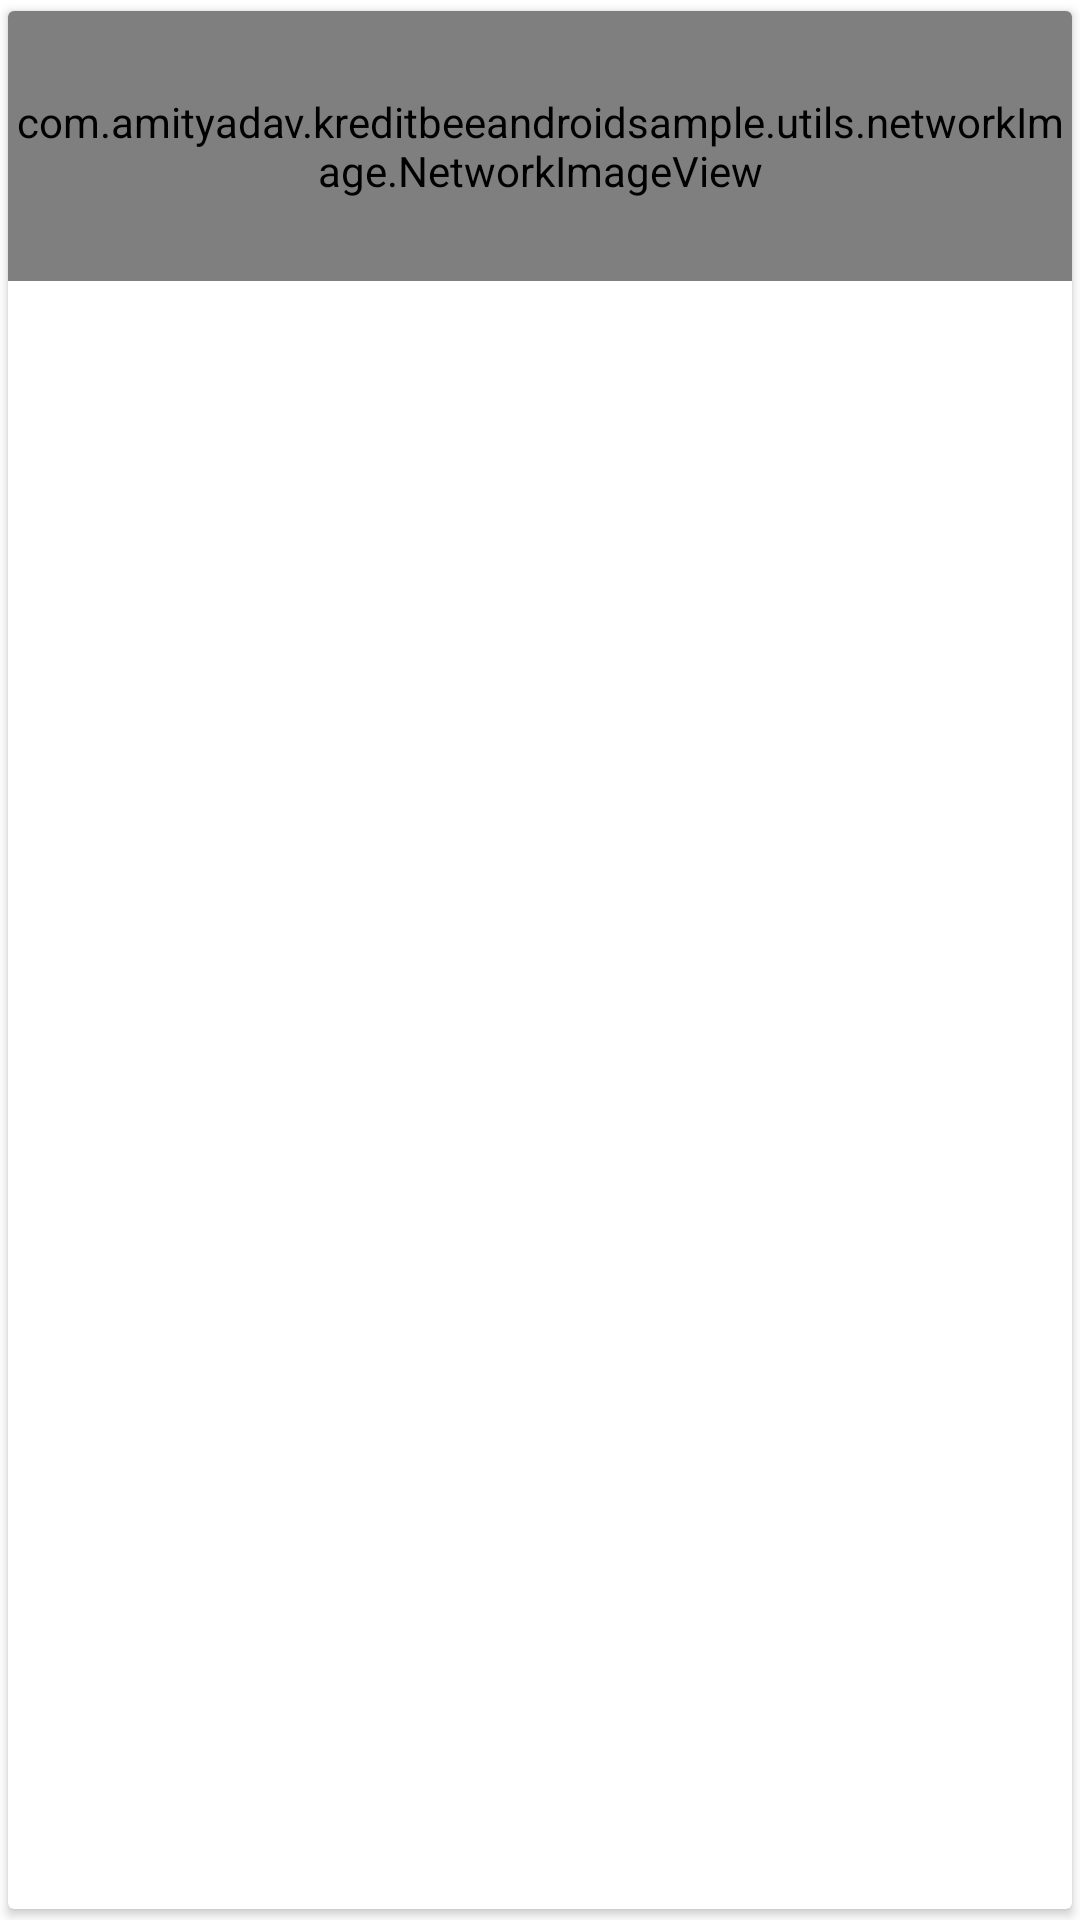

Write the Android layout XML for this screen, with the resource values it uses.
<!-- AndroidManifest.xml: application theme Theme.KreditBeeAndroidSample -->
<!-- res/layout/photo_item.xml -->
<?xml version="1.0" encoding="utf-8"?>
<layout  xmlns:android="http://schemas.android.com/apk/res/android"
    xmlns:app="http://schemas.android.com/apk/res-auto">

    <androidx.cardview.widget.CardView
        android:layout_width="match_parent"
        android:layout_height="wrap_content"
        app:cardUseCompatPadding="true">

        <LinearLayout
            android:layout_width="match_parent"
            android:layout_height="wrap_content"
            android:orientation="vertical"
            android:gravity="center_horizontal">

            <com.amityadav.kreditbeeandroidsample.utils.networkImage.NetworkImageView
                android:id="@+id/ivImage"
                android:layout_width="match_parent"
                android:layout_height="90dp"
                app:placeholderImage="@drawable/ic_photo_load" />

            <TextView
                android:id="@+id/title"
                android:layout_width="wrap_content"
                android:layout_height="wrap_content"
                android:ellipsize="end"
                android:maxLines="3"
                android:minLines="3"
                android:textColor="@color/black"
                android:layout_margin="5dp"
                android:textSize="12sp"/>

        </LinearLayout>

    </androidx.cardview.widget.CardView>
</layout>
<!-- resources referenced by this layout -->
<resources>
  <color name="black">#FF000000</color>
  <!-- drawable ic_photo_load (drawable) -->
  <?xml version="1.0" encoding="utf-8"?>
  <layer-list xmlns:android="http://schemas.android.com/apk/res/android">
  
      <item>
          <shape android:shape="rectangle">
              <solid android:color="@color/shimmer_background"/>
          </shape>
  
      </item>
  </layer-list>
  <style name="Theme.KreditBeeAndroidSample" parent="Theme.MaterialComponents.DayNight.DarkActionBar">
          
          <item name="colorPrimary">@color/purple_500</item>
          <item name="colorPrimaryVariant">@color/purple_700</item>
          <item name="colorOnPrimary">@color/white</item>
          
          <item name="colorSecondary">@color/teal_200</item>
          <item name="colorSecondaryVariant">@color/teal_700</item>
          <item name="colorOnSecondary">@color/black</item>
          
          <item name="android:statusBarColor" tools:targetApi="l">?attr/colorPrimaryVariant</item>
          
      </style>
  <color name="shimmer_background">#dddddd</color>
  <color name="purple_500">#FF6200EE</color>
  <color name="purple_700">#FF3700B3</color>
  <color name="white">#FFFFFFFF</color>
  <color name="teal_200">#FF03DAC5</color>
  <color name="teal_700">#FF018786</color>
</resources>
